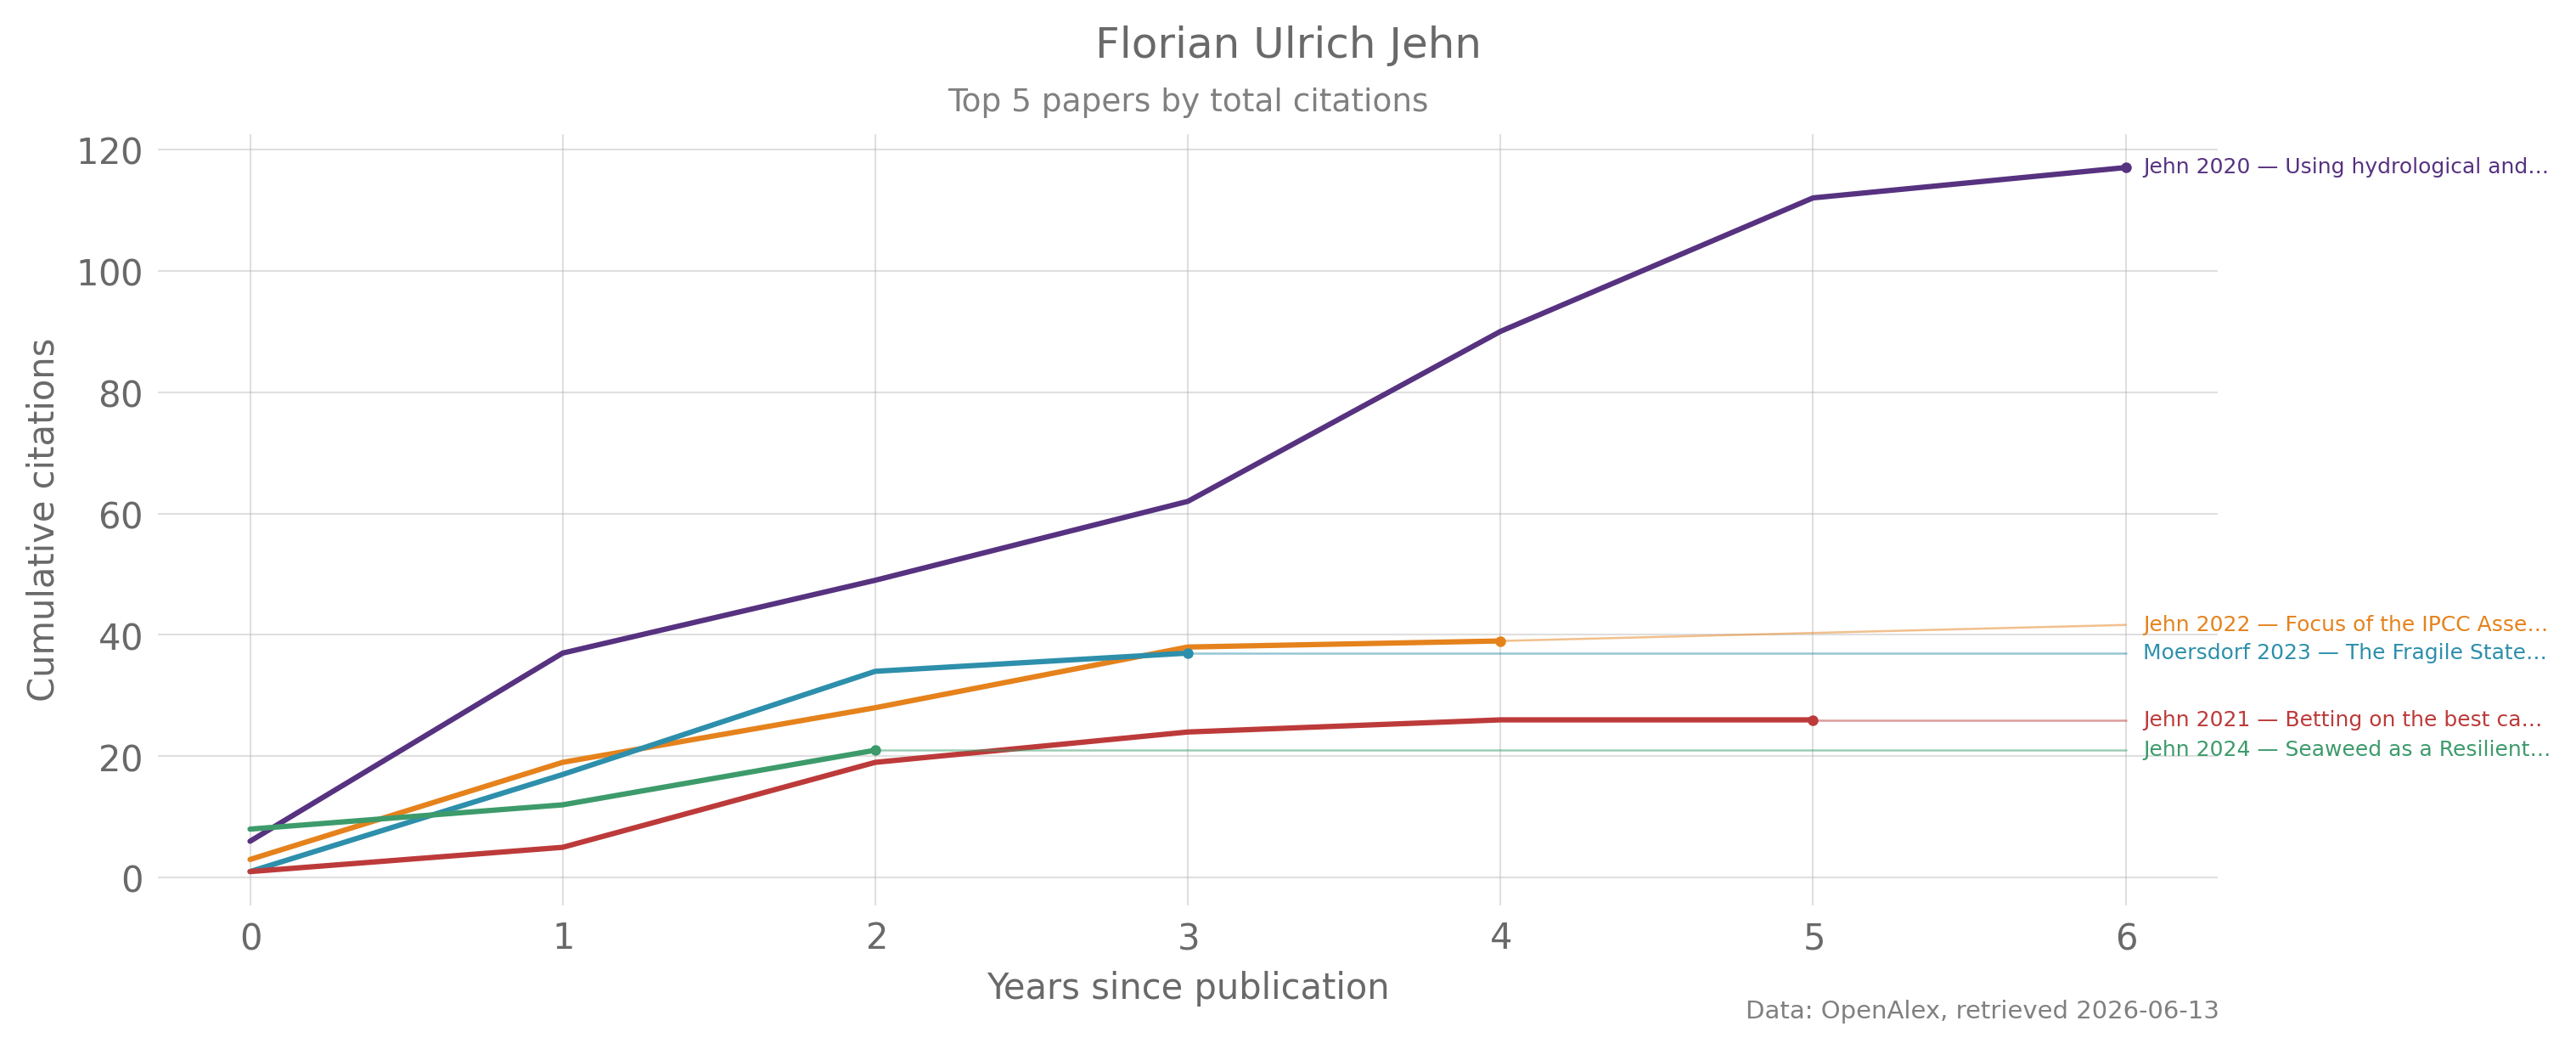

The table this chart was drawn from, first rows:
years_since_publication, Jehn 2020 — Using hydrological and…, Jehn 2022 — Focus of the IPCC Asse…, Moersdorf 2023 — The Fragile State…, Jehn 2021 — Betting on the best ca…, Jehn 2024 — Seaweed as a Resilient…
0, 6.0, 3.0, 1.0, 1.0, 8.0
1, 37.0, 19.0, 17.0, 5.0, 12.0
2, 49.0, 28.0, 34.0, 19.0, 21.0
3, 62.0, 38.0, 37.0, 24.0, 21.0
4, 90.0, 39.0, 37.0, 26.0, 21.0
5, 112.0, 39.0, 37.0, 26.0, 21.0
6, 117.0, 39.0, 37.0, 26.0, 21.0
